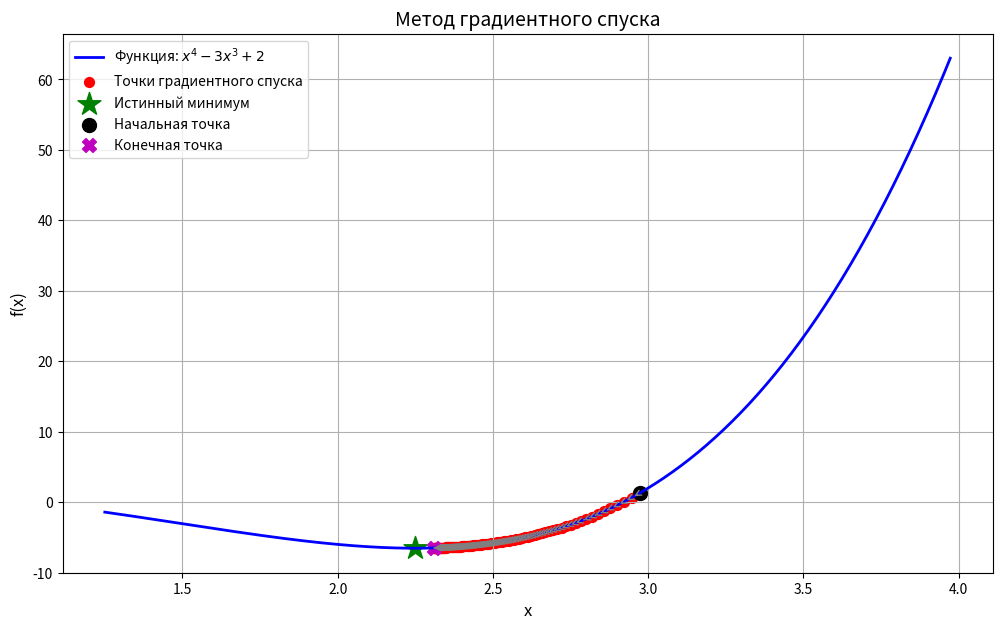

Write the Python code that produced this figure.
import numpy as np
import matplotlib.pyplot as plt

def f(x):
    """Исходная функция: x^4 - 3x^3 + 2"""
    return x**4 - 3*x**3 + 2

def df(x):
    """Производная функции: 4x^3 - 9x^2"""
    return 4*x**3 - 9*x**2

true_min_x = 2.25
true_min_y = f(true_min_x)
def gradientDescend(func=lambda x: x**2, 
                   diffFunc=lambda x: 2*x, 
                   x0=3, 
                   speed=0.01, 
                   epochs=100):
    xList = []
    yList = []
    x = x0
    for _ in range(epochs):
        x = x - speed * diffFunc(x)
        xList.append(x)
        yList.append(func(x))
    return xList, yList

def plot_gradient_descent(xList, yList, func, true_min):
    x_vals = np.linspace(min(xList + [true_min[0]]) - 1, 
                       max(xList + [true_min[0]]) + 1, 
                       400)
    y_vals = func(x_vals)
    plt.figure(figsize=(12, 7))
    plt.plot(x_vals, y_vals, 'b-', linewidth=2, label='Функция: $x^4 - 3x^3 + 2$')
    plt.scatter(xList, yList, c='r', s=50, label='Точки градиентного спуска')
    plt.scatter([true_min[0]], [true_min[1]], c='g', marker='*', s=300, label='Истинный минимум')
    plt.scatter([xList[0]], [yList[0]], c='k', marker='o', s=100, label='Начальная точка')
    plt.scatter([xList[-1]], [yList[-1]], c='m', marker='X', s=100, label='Конечная точка')
    plt.title('Метод градиентного спуска', fontsize=14)
    plt.xlabel('x', fontsize=12)
    plt.ylabel('f(x)', fontsize=12)
    plt.legend(fontsize=10)
    plt.grid(True)
    for i in range(len(xList)-1):
        plt.annotate('', xy=(xList[i+1], yList[i+1]), 
                    xytext=(xList[i], yList[i]),
                    arrowprops=dict(arrowstyle='->', color='gray', lw=1, ls='--'))
    
    plt.show()
xList, yList = gradientDescend(func=f, diffFunc=df, x0=3, speed=0.001, epochs=100)
plot_gradient_descent(xList, yList, f, (true_min_x, true_min_y))


